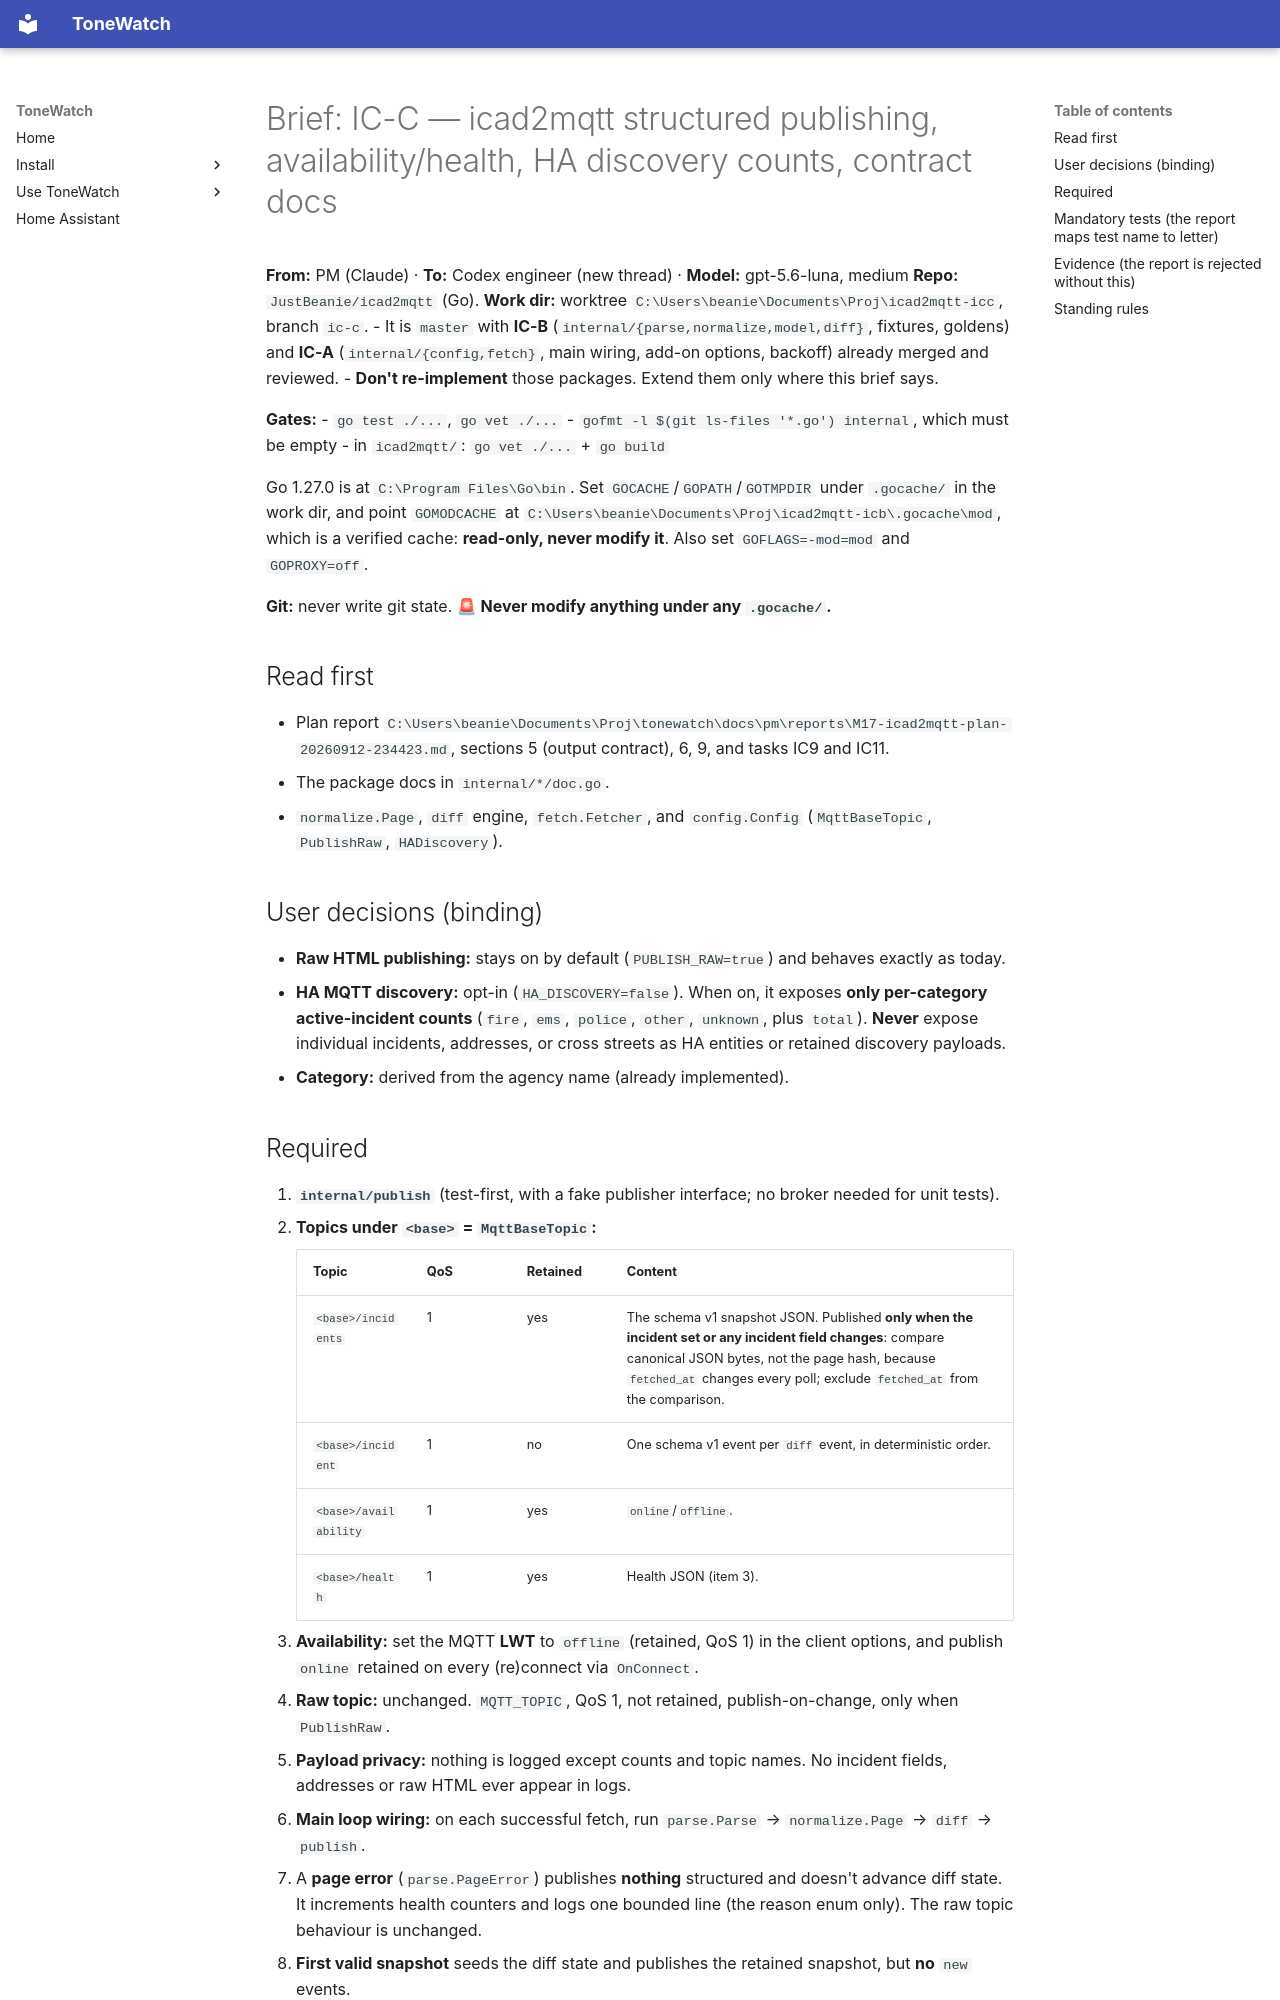

repository: JustBeanie/tonewatch · page: pm/briefs/ICC-icad2mqtt-publish/index.html · generator: mkdocs

# Brief: IC-C — icad2mqtt structured publishing, availability/health, HA discovery counts, contract docs

**From:** PM (Claude) · **To:** Codex engineer (new thread) · **Model:** gpt-5.6-luna, medium
**Repo:** `JustBeanie/icad2mqtt` (Go). **Work dir:** worktree `C:\Users\beanie\Documents\Proj\icad2mqtt-icc`, branch `ic-c`.
- It is `master` with **IC-B** (`internal/{parse,normalize,model,diff}`, fixtures, goldens) and **IC-A** (`internal/{config,fetch}`, main wiring, add-on options, backoff) already merged and reviewed.
- **Don't re-implement** those packages. Extend them only where this brief says.

**Gates:**
- `go test ./...`, `go vet ./...`
- `gofmt -l $(git ls-files '*.go') internal`, which must be empty
- in `icad2mqtt/`: `go vet ./...` + `go build`

Go 1.27.0 is at `C:\Program Files\Go\bin`. Set `GOCACHE`/`GOPATH`/`GOTMPDIR` under `.gocache/` in the work dir, and point `GOMODCACHE` at `C:\Users\beanie\Documents\Proj\icad2mqtt-icb\.gocache\mod`, which is a verified cache: **read-only, never modify it**. Also set `GOFLAGS=-mod=mod` and `GOPROXY=off`.

**Git:** never write git state. **🚨 Never modify anything under any `.gocache/`.**

## Read first
- Plan report `C:\Users\beanie\Documents\Proj\tonewatch\docs\pm\reports\M17-icad2mqtt-plan-20260912-234423.md`, sections 5 (output contract), 6, 9, and tasks IC9 and IC11.
- The package docs in `internal/*/doc.go`.
- `normalize.Page`, `diff` engine, `fetch.Fetcher`, and `config.Config` (`MqttBaseTopic`, `PublishRaw`, `HADiscovery`).

## User decisions (binding)
- **Raw HTML publishing:** stays on by default (`PUBLISH_RAW=true`) and behaves exactly as today.
- **HA MQTT discovery:** opt-in (`HA_DISCOVERY=false`). When on, it exposes **only per-category active-incident counts** (`fire`, `ems`, `police`, `other`, `unknown`, plus `total`). **Never** expose individual incidents, addresses, or cross streets as HA entities or retained discovery payloads.
- **Category:** derived from the agency name (already implemented).
